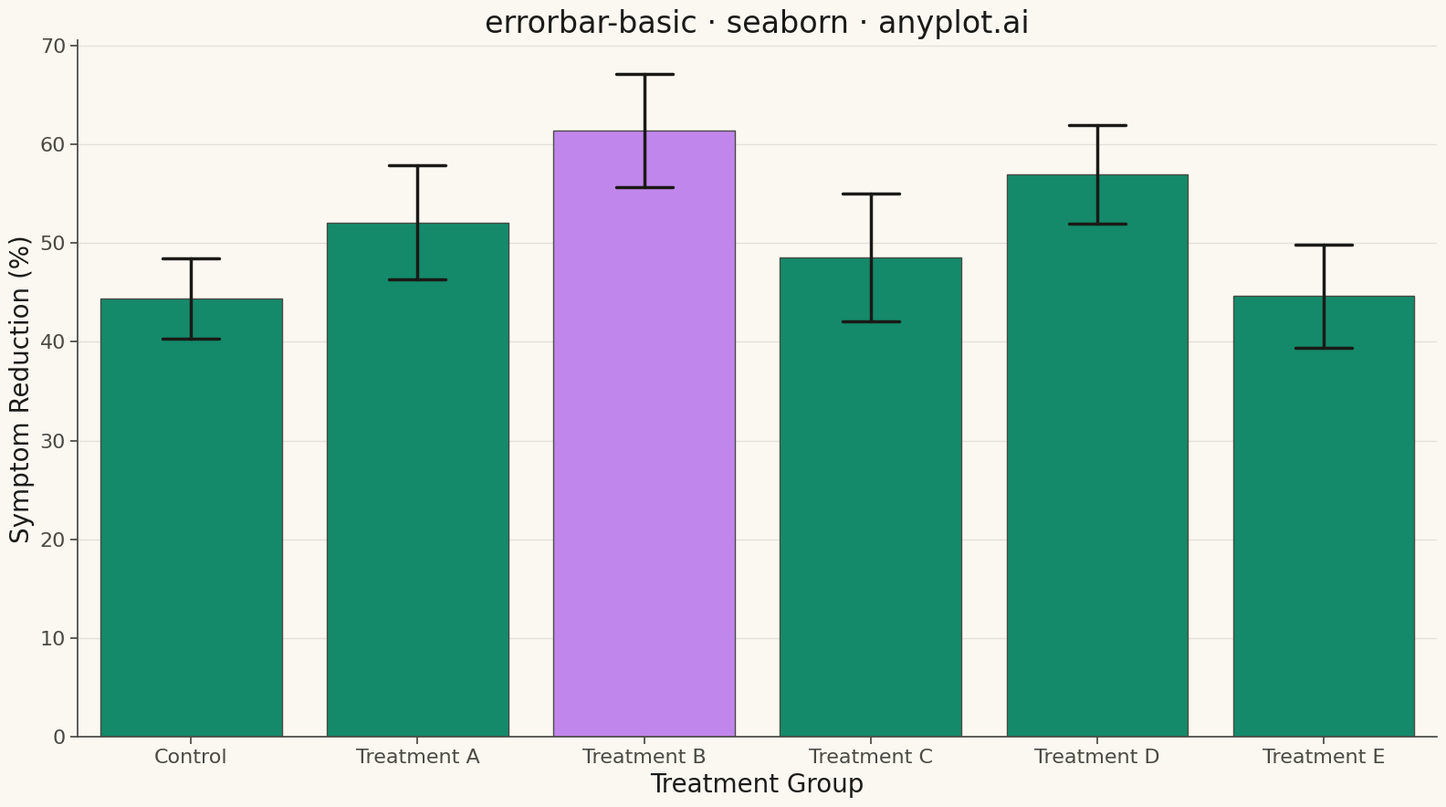

Source code (Python):
""" anyplot.ai
errorbar-basic: Basic Error Bar Plot
Library: seaborn 0.13.2 | Python 3.14.4
Quality: 89/100 | Updated: 2026-04-25
"""

import os

import matplotlib.pyplot as plt
import numpy as np
import pandas as pd
import seaborn as sns


THEME = os.getenv("ANYPLOT_THEME", "light")
PAGE_BG = "#FAF8F1" if THEME == "light" else "#1A1A17"
ELEVATED_BG = "#FFFDF6" if THEME == "light" else "#242420"
INK = "#1A1A17" if THEME == "light" else "#F0EFE8"
INK_SOFT = "#4A4A44" if THEME == "light" else "#B8B7B0"

IMPRINT = ["#009E73", "#C475FD", "#4467A3", "#BD8233", "#AE3030", "#2ABCCD", "#954477"]
BRAND = IMPRINT[0]
ACCENT = IMPRINT[1]

# Clinical trial: symptom reduction (%) measured for each treatment group
np.random.seed(42)
categories = ["Control", "Treatment A", "Treatment B", "Treatment C", "Treatment D", "Treatment E"]
means = [45.2, 52.8, 61.3, 48.7, 57.4, 43.1]
stds = [4.5, 6.2, 5.8, 7.1, 4.9, 5.5]
n_per_group = 30

records = [
    {"Treatment": cat, "Symptom Reduction (%)": value}
    for cat, mu, sigma in zip(categories, means, stds, strict=True)
    for value in np.random.normal(mu, sigma, n_per_group)
]
df = pd.DataFrame(records)

top_performer = categories[int(np.argmax(means))]
palette = {c: (ACCENT if c == top_performer else BRAND) for c in categories}

sns.set_theme(
    style="ticks",
    rc={
        "figure.facecolor": PAGE_BG,
        "axes.facecolor": PAGE_BG,
        "axes.edgecolor": INK_SOFT,
        "axes.labelcolor": INK,
        "text.color": INK,
        "xtick.color": INK_SOFT,
        "ytick.color": INK_SOFT,
        "grid.color": INK,
        "grid.alpha": 0.10,
        "legend.facecolor": ELEVATED_BG,
        "legend.edgecolor": INK_SOFT,
    },
)

fig, ax = plt.subplots(figsize=(16, 9))

sns.barplot(
    data=df,
    x="Treatment",
    y="Symptom Reduction (%)",
    hue="Treatment",
    palette=palette,
    legend=False,
    errorbar="sd",
    capsize=0.25,
    err_kws={"color": INK, "linewidth": 2.5},
    edgecolor=INK_SOFT,
    linewidth=1.0,
    ax=ax,
)

ax.set_xlabel("Treatment Group", fontsize=20)
ax.set_ylabel("Symptom Reduction (%)", fontsize=20)
ax.set_title("errorbar-basic · seaborn · anyplot.ai", fontsize=24, fontweight="medium", color=INK)
ax.tick_params(axis="both", labelsize=16)
ax.yaxis.grid(True)
ax.xaxis.grid(False)
ax.set_axisbelow(True)
ax.spines["top"].set_visible(False)
ax.spines["right"].set_visible(False)

plt.tight_layout()
plt.savefig(f"plot-{THEME}.png", dpi=300, bbox_inches="tight", facecolor=PAGE_BG)
